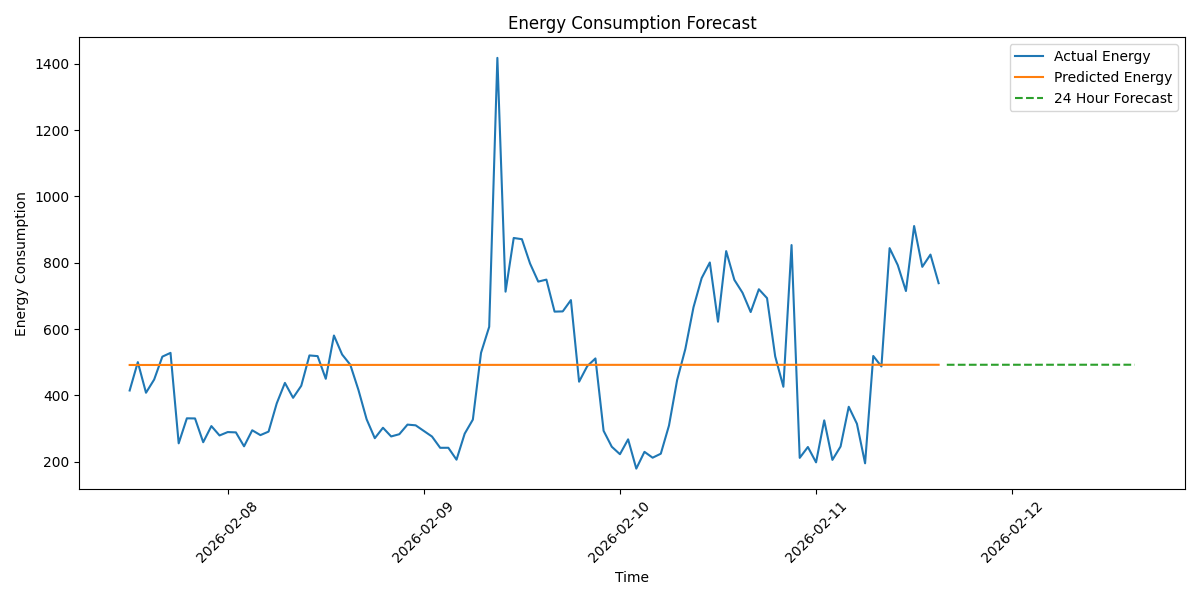

Values plotted in this chart, from the file beside it:
timestamp, predicted_energy
2026-02-11 16:00:00, 492.2
2026-02-11 17:00:00, 492.2
2026-02-11 18:00:00, 492.2
2026-02-11 19:00:00, 492.2
2026-02-11 20:00:00, 492.2
2026-02-11 21:00:00, 492.2
2026-02-11 22:00:00, 492.2
2026-02-11 23:00:00, 492.2
2026-02-12 00:00:00, 492.2
2026-02-12 01:00:00, 492.2
2026-02-12 02:00:00, 492.2
2026-02-12 03:00:00, 492.2
2026-02-12 04:00:00, 492.2
2026-02-12 05:00:00, 492.2
2026-02-12 06:00:00, 492.2
2026-02-12 07:00:00, 492.3
2026-02-12 08:00:00, 492.3
2026-02-12 09:00:00, 492.3
2026-02-12 10:00:00, 492.3
2026-02-12 11:00:00, 492.3
2026-02-12 12:00:00, 492.3
2026-02-12 13:00:00, 492.3
2026-02-12 14:00:00, 492.3
2026-02-12 15:00:00, 492.3
